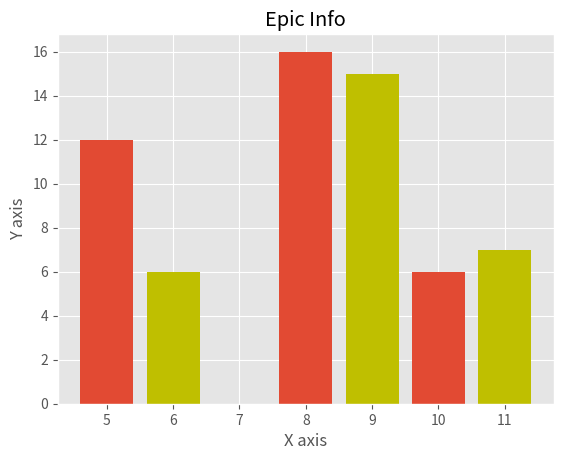

This chart was generated by the following Python code:
from matplotlib import pyplot as plt
from matplotlib import style

style.use('ggplot')

x = [5,8,10]
y = [12,16,6]

x2 = [6,9,11]
y2 = [6,15,7]


plt.bar(x, y, align='center')

plt.bar(x2, y2, color='y', align='center')


plt.title('Epic Info')
plt.ylabel('Y axis')
plt.xlabel('X axis')

plt.show()
